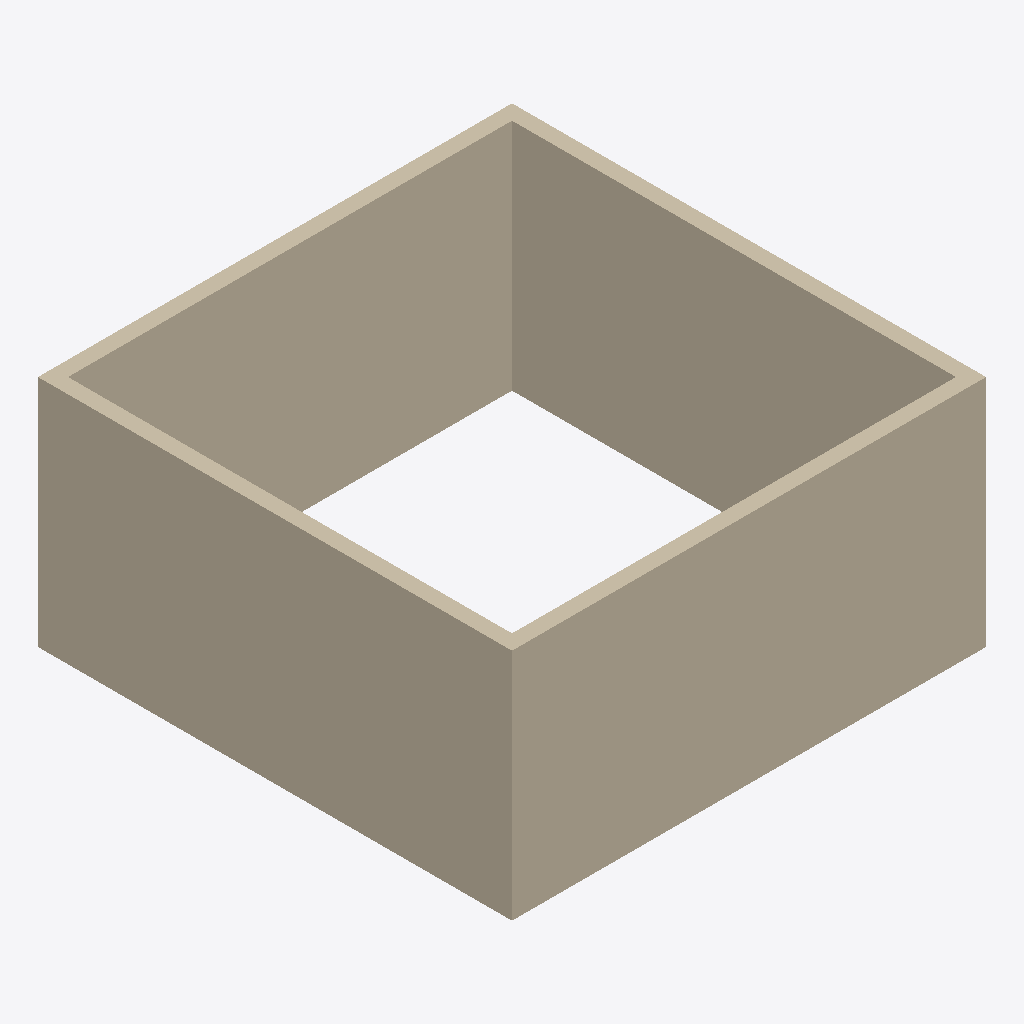
Isometric view of an IFC building model (IFC-SPF (STEP), schema IFC2X3, length unit millimetre), seen from the south-west, elements coloured by IFC class: 4 walls (beige).
Extent 6.1 m × 6.1 m × 3.0 m (x, y, z). Storeys (3): L1 at 0.00 m; L3 at 2.30 m; L2 at 3.00 m. Elements (4): 4 IfcWallStandardCase.

HEADER;
FILE_DESCRIPTION(('ViewDefinition [CoordinationView_V2.0]','RevitIdentifiers [ContentGUID: 575ee083-d44a-4c9c-b404-53af82de128b, VersionGUID: 94777f15-c2a1-46ea-8744-8fdf7e6ddc8c, NumberOfSaves: 6]','CoordinateReference [CoordinateBase: Shared Coordinates]'),'2;1');
FILE_NAME('Example_STR.ifc','2026-02-04T19:50:42+01:00',(''),(''),'ODA SDAI 24.6','Autodesk Revit 24.3.40.26 (ENU) - IFC 24.3.40.26','');
FILE_SCHEMA(('IFC2X3'));
ENDSEC;
DATA;
#27=IFCPROJECT('1NNk23r4fCdBG4Kwzz8Urx',#18,'Project Number',$,$,'Project Name','Project Status',(#22),#618);
#46=IFCSITE('1NNk23r4fCdBG4Kwzz8Urv',#18,'Default',$,$,#45,$,$,.ELEMENT.,(42,21,31,401672),(-71,-3,-24,-345703),0.0,$,$);
#32=IFCBUILDING('1NNk23r4fCdBG4Kwzz8Urw',#18,'Building Name',$,$,#30,$,'Building Name',.ELEMENT.,$,$,#31);
#35=IFCBUILDINGSTOREY('2JF4e6axWHqu3u0C1FZlmi',#18,'L1',$,'Level:1/4" Head',#34,$,'L1',.ELEMENT.,0.0);
#39=IFCBUILDINGSTOREY('20rBv4HojAY8M3avWLHA33',#18,'L3',$,'Level:1/4" Head',#38,$,'L3',.ELEMENT.,2300.000000000009);
#43=IFCBUILDINGSTOREY('1ZGO8hrFCHqw0v0026FpFv',#18,'L2',$,'Level:1/4" Head',#42,$,'L2',.ELEMENT.,3000.0);
#171=IFCWALLSTANDARDCASE('20rBv4HojAY8M3avWLHAad',#18,'Basic Wall:Basic wall ex (str):1201738',$,'Basic Wall:Basic wall ex (str)',#159,#170,'1201738');
#125=IFCWALLSTANDARDCASE('3S3VgMDFLDiPHeIJPk5HSc',#18,'Basic Wall:Basic wall ex (str):1200762',$,'Basic Wall:Basic wall ex (str)',#113,#124,'1200762');
#148=IFCWALLSTANDARDCASE('20rBv4HojAY8M3avWLHAgu',#18,'Basic Wall:Basic wall ex (str):1201621',$,'Basic Wall:Basic wall ex (str)',#136,#147,'1201621');
#78=IFCWALLSTANDARDCASE('3S3VgMDFLDiPHeIJPk5HTj',#18,'Basic Wall:Basic wall ex (str):1200689',$,'Basic Wall:Basic wall ex (str)',#61,#77,'1200689');
ENDSEC;
